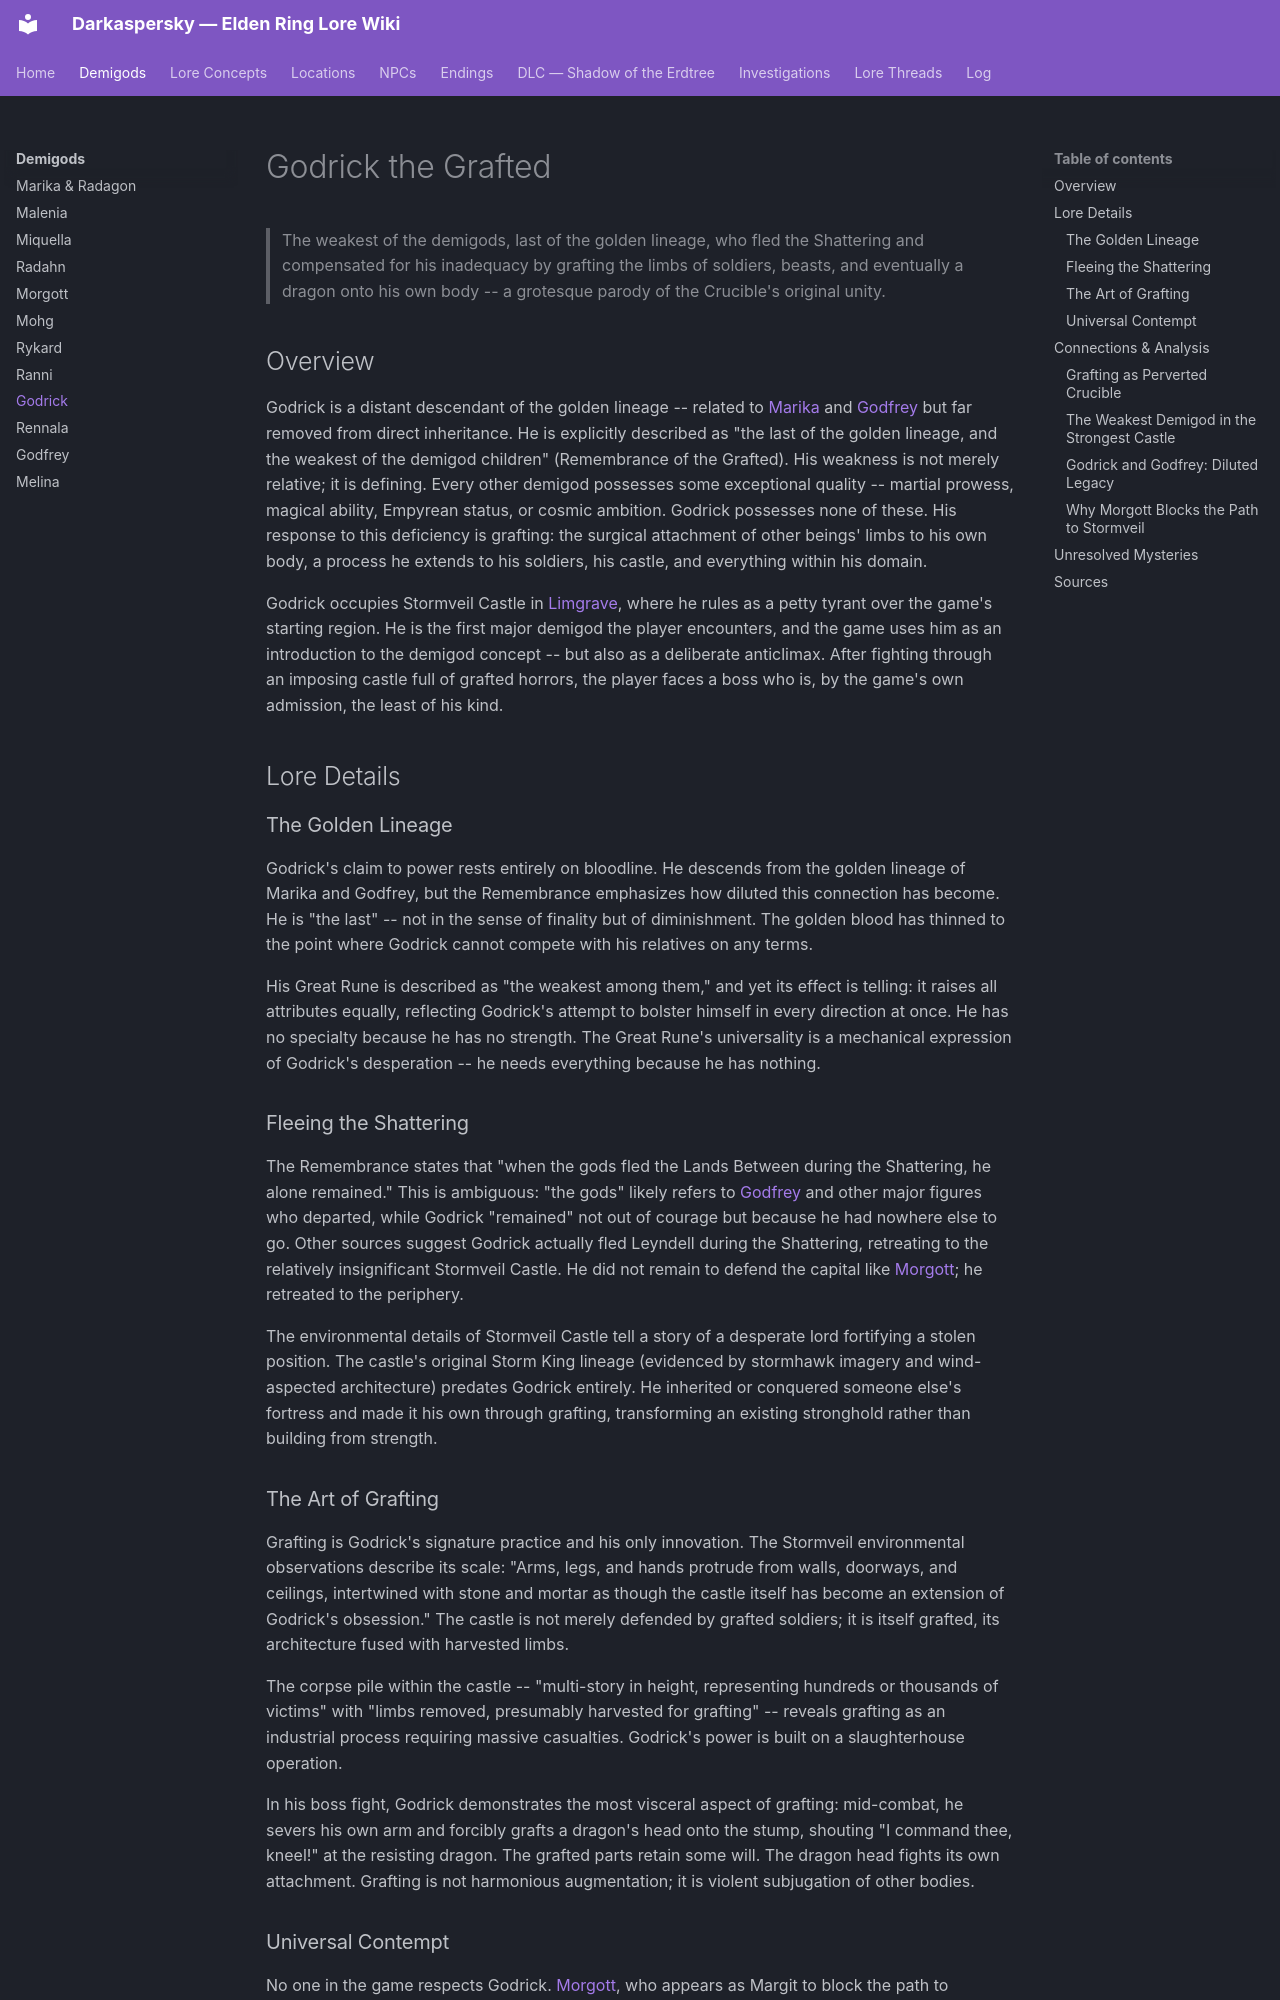

repository: Naldershof/Darkaspersky · page: demigods/godrick/index.html · generator: mkdocs

---
title: "Godrick the Grafted"
category: demigods
tags:
  - the-shattering
  - golden-order
  - crucible
  - grafting
related:
  - demigods/marika-radagon.md
  - demigods/godfrey.md
  - demigods/morgott.md
  - demigods/malenia.md
  - lore-concepts/the-golden-order.md
  - lore-concepts/the-shattering.md
  - lore-concepts/the-great-runes.md
  - locations/limgrave.md
sources:
  - raw/item-descriptions/remembrances/all-remembrances.md
  - raw/item-descriptions/key-items/great-runes.md
  - raw/environmental/stormveil-observations.md
  - raw/environmental/limgrave-observations.md
last_updated: 2026-04-16
---

# Godrick the Grafted

> The weakest of the demigods, last of the golden lineage, who fled the Shattering and compensated for his inadequacy by grafting the limbs of soldiers, beasts, and eventually a dragon onto his own body -- a grotesque parody of the Crucible's original unity.

## Overview

Godrick is a distant descendant of the golden lineage -- related to [Marika](marika-radagon.md) and [Godfrey](godfrey.md) but far removed from direct inheritance. He is explicitly described as "the last of the golden lineage, and the weakest of the demigod children" (Remembrance of the Grafted). His weakness is not merely relative; it is defining. Every other demigod possesses some exceptional quality -- martial prowess, magical ability, Empyrean status, or cosmic ambition. Godrick possesses none of these. His response to this deficiency is grafting: the surgical attachment of other beings' limbs to his own body, a process he extends to his soldiers, his castle, and everything within his domain.

Godrick occupies Stormveil Castle in [Limgrave](../locations/limgrave.md), where he rules as a petty tyrant over the game's starting region. He is the first major demigod the player encounters, and the game uses him as an introduction to the demigod concept -- but also as a deliberate anticlimax. After fighting through an imposing castle full of grafted horrors, the player faces a boss who is, by the game's own admission, the least of his kind.

## Lore Details

### The Golden Lineage

Godrick's claim to power rests entirely on bloodline. He descends from the golden lineage of Marika and Godfrey, but the Remembrance emphasizes how diluted this connection has become. He is "the last" -- not in the sense of finality but of diminishment. The golden blood has thinned to the point where Godrick cannot compete with his relatives on any terms.

His Great Rune is described as "the weakest among them," and yet its effect is telling: it raises all attributes equally, reflecting Godrick's attempt to bolster himself in every direction at once. He has no specialty because he has no strength. The Great Rune's universality is a mechanical expression of Godrick's desperation -- he needs everything because he has nothing.

### Fleeing the Shattering

The Remembrance states that "when the gods fled the Lands Between during the Shattering, he alone remained." This is ambiguous: "the gods" likely refers to [Godfrey](godfrey.md) and other major figures who departed, while Godrick "remained" not out of courage but because he had nowhere else to go. Other sources suggest Godrick actually fled Leyndell during the Shattering, retreating to the relatively insignificant Stormveil Castle. He did not remain to defend the capital like [Morgott](morgott.md); he retreated to the periphery.

The environmental details of Stormveil Castle tell a story of a desperate lord fortifying a stolen position. The castle's original Storm King lineage (evidenced by stormhawk imagery and wind-aspected architecture) predates Godrick entirely. He inherited or conquered someone else's fortress and made it his own through grafting, transforming an existing stronghold rather than building from strength.

### The Art of Grafting

Grafting is Godrick's signature practice and his only innovation. The Stormveil environmental observations describe its scale: "Arms, legs, and hands protrude from walls, doorways, and ceilings, intertwined with stone and mortar as though the castle itself has become an extension of Godrick's obsession." The castle is not merely defended by grafted soldiers; it is itself grafted, its architecture fused with harvested limbs.

The corpse pile within the castle -- "multi-story in height, representing hundreds or thousands of victims" with "limbs removed, presumably harvested for grafting" -- reveals grafting as an industrial process requiring massive casualties. Godrick's power is built on a slaughterhouse operation.

In his boss fight, Godrick demonstrates the most visceral aspect of grafting: mid-combat, he severs his own arm and forcibly grafts a dragon's head onto the stump, shouting "I command thee, kneel!" at the resisting dragon. The grafted parts retain some will. The dragon head fights its own attachment. Grafting is not harmonious augmentation; it is violent subjugation of other bodies.
